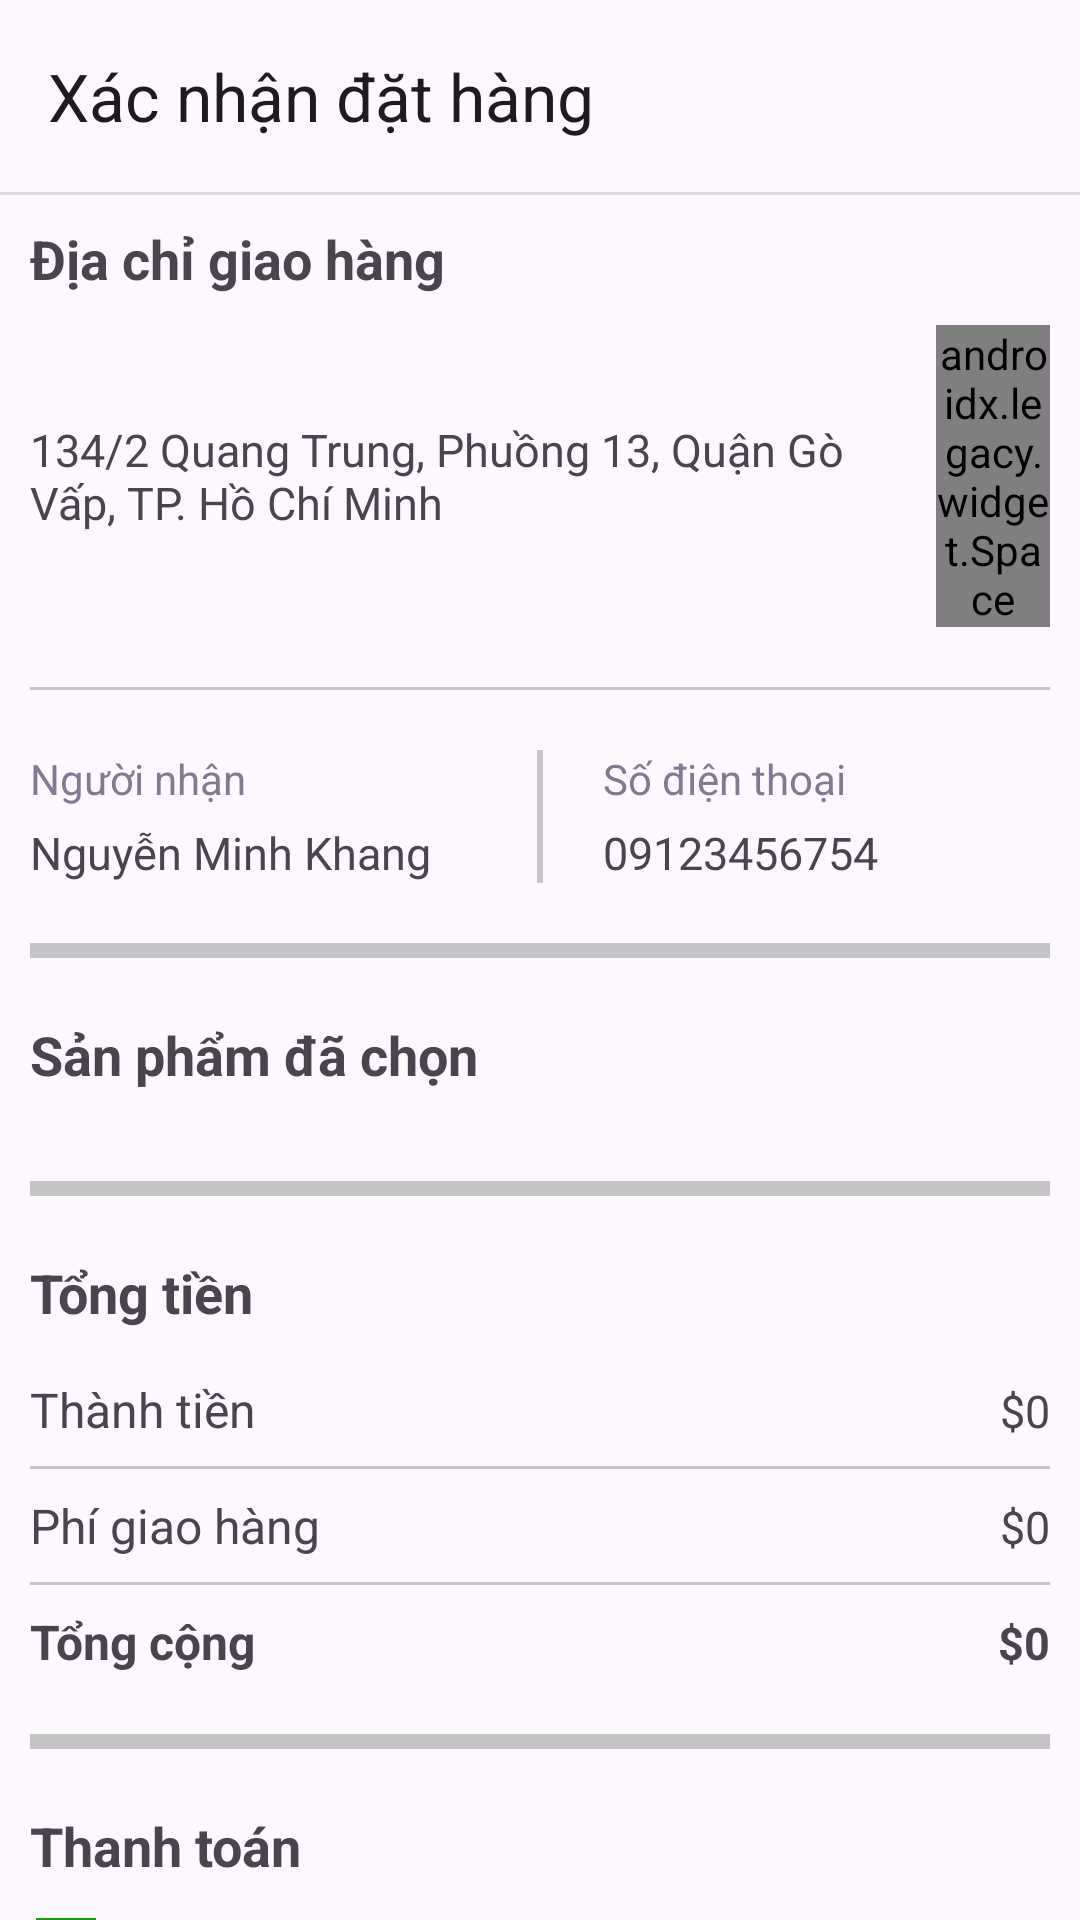

Android layout source for this screen:
<!-- AndroidManifest.xml: application theme Theme.AppSneaker -->
<!-- res/layout/activity_xac_nhan_dat_hang.xml -->
<?xml version="1.0" encoding="utf-8"?>
<RelativeLayout xmlns:android="http://schemas.android.com/apk/res/android"
    xmlns:app="http://schemas.android.com/apk/res-auto"
    xmlns:tools="http://schemas.android.com/tools"
    android:layout_width="match_parent"
    android:layout_height="match_parent"
    android:orientation="vertical"
    tools:context=".Activity.XacNhanDatHangActivity">

    <androidx.appcompat.widget.Toolbar
        android:id="@+id/toolBar"
        android:layout_width="match_parent"
        android:layout_height="wrap_content"
        app:title="Xác nhận đặt hàng" />

    <View
        android:layout_width="match_parent"
        android:layout_height="1dp"
        android:background="#DFDBDB"
        android:layout_below="@id/toolBar" />

    <androidx.core.widget.NestedScrollView
        android:layout_width="match_parent"
        android:layout_height="wrap_content"
        android:layout_below="@id/toolBar">
        <LinearLayout
            android:layout_width="match_parent"
            android:layout_height="wrap_content"
            android:layout_margin="10dp"
            android:orientation="vertical">

            <TextView
                android:layout_width="wrap_content"
                android:layout_height="wrap_content"
                android:text="Địa chỉ giao hàng"
                android:textSize="18sp"
                android:textStyle="bold" />

            <LinearLayout
                android:id="@+id/linearAddress"
                android:layout_width="match_parent"
                android:layout_height="wrap_content"
                android:orientation="horizontal"
                android:gravity="center_vertical"
                android:layout_marginTop="10dp"
                android:paddingBottom="20dp">
                <TextView
                    android:id="@+id/tvAddress"
                    android:layout_width="0dp"
                    android:layout_height="wrap_content"
                    android:layout_weight="8"
                    android:text="134/2 Quang Trung, Phuồng 13, Quận Gò Vấp, TP. Hồ Chí Minh"
                    android:textSize="15sp" />









                <androidx.legacy.widget.Space
                    android:layout_width="0dp"
                    android:layout_height="wrap_content"
                    android:layout_weight="1"/>

                <ImageView
                    android:layout_width="wrap_content"
                    android:layout_height="16dp"
                    android:src="@drawable/ic_arrow"/>

            </LinearLayout>



            <View
                android:layout_width="match_parent"
                android:layout_height="1dp"
                android:layout_marginBottom="20dp"
                android:background="#c5c4c6" />

            <LinearLayout
                android:layout_width="match_parent"
                android:layout_height="wrap_content"
                android:gravity="center"
                android:orientation="horizontal">

                <LinearLayout
                    android:layout_width="0dp"
                    android:layout_height="wrap_content"
                    android:layout_weight="5"
                    android:orientation="vertical">

                    <TextView
                        android:layout_width="wrap_content"
                        android:layout_height="wrap_content"
                        android:layout_marginBottom="5dp"
                        android:text="Người nhận"
                        android:textColor="#CC605B76" />

                    <TextView
                        android:id="@+id/tvName"
                        android:layout_width="wrap_content"
                        android:layout_height="wrap_content"
                        android:text="Nguyễn Minh Khang"
                        android:textSize="15sp" />
                </LinearLayout>

                <View
                    android:layout_width="2dp"
                    android:layout_height="match_parent"
                    android:layout_marginHorizontal="20dp"
                    android:background="#c5c4c6"/>

                <LinearLayout
                    android:layout_width="0dp"
                    android:layout_height="wrap_content"
                    android:layout_weight="5"
                    android:orientation="vertical">

                    <TextView
                        android:layout_width="wrap_content"
                        android:layout_height="wrap_content"
                        android:layout_marginBottom="5dp"
                        android:text="Số điện thoại"
                        android:textColor="#CC605B76" />

                    <TextView
                        android:id="@+id/tvPhone"
                        android:layout_width="wrap_content"
                        android:layout_height="wrap_content"
                        android:text="09123456754"
                        android:textSize="15sp" />
                </LinearLayout>
            </LinearLayout>

            <View
                android:layout_width="match_parent"
                android:layout_height="5dp"
                android:layout_marginVertical="20dp"
                android:background="#c5c4c6" />

            <TextView
                android:layout_width="wrap_content"
                android:layout_height="wrap_content"
                android:text="Sản phẩm đã chọn"
                android:textSize="18sp"
                android:textStyle="bold" />

            <androidx.recyclerview.widget.RecyclerView
                android:id="@+id/rvConfirmCart"
                android:layout_width="match_parent"
                android:layout_height="wrap_content"
                android:layout_marginTop="10dp" />

            <View
                android:layout_width="match_parent"
                android:layout_height="5dp"
                android:layout_marginVertical="20dp"
                android:background="#c5c4c6" />

            <LinearLayout
                android:layout_width="match_parent"
                android:layout_height="wrap_content"
                android:orientation="vertical">

                <TextView
                    android:layout_width="wrap_content"
                    android:layout_height="wrap_content"
                    android:text="Tổng tiền"
                    android:textSize="18sp"
                    android:textStyle="bold"
                    android:layout_marginBottom="16dp"/>

                <LinearLayout
                    android:layout_width="match_parent"
                    android:layout_height="wrap_content"
                    android:orientation="horizontal">

                    <TextView
                        android:layout_width="wrap_content"
                        android:layout_height="wrap_content"
                        android:text="Thành tiền"
                        android:textSize="16sp" />

                    <TextView
                        android:id="@+id/tvThanhTien"
                        android:layout_width="match_parent"
                        android:layout_height="wrap_content"
                        android:gravity="end"
                        android:text="$0"
                        android:textSize="15sp" />
                </LinearLayout>

                <View
                    android:layout_width="match_parent"
                    android:layout_height="1dp"
                    android:layout_marginVertical="8dp"
                    android:background="#c5c4c6" />

                <LinearLayout
                    android:layout_width="match_parent"
                    android:layout_height="wrap_content"
                    android:orientation="horizontal">

                    <TextView
                        android:layout_width="wrap_content"
                        android:layout_height="wrap_content"
                        android:text="Phí giao hàng"
                        android:textSize="16sp" />

                    <TextView
                        android:layout_width="match_parent"
                        android:layout_height="wrap_content"
                        android:gravity="end"
                        android:text="$0"
                        android:textSize="15sp" />
                </LinearLayout>

                <View
                    android:layout_width="match_parent"
                    android:layout_height="1dp"
                    android:layout_marginVertical="8dp"
                    android:background="#c5c4c6" />

                <LinearLayout
                    android:layout_width="match_parent"
                    android:layout_height="wrap_content"
                    android:orientation="horizontal">

                    <TextView
                        android:layout_width="wrap_content"
                        android:layout_height="wrap_content"
                        android:text="Tổng cộng"
                        android:textSize="16sp"
                        android:textStyle="bold"/>

                    <TextView
                        android:id="@+id/tvTongCong"
                        android:layout_width="match_parent"
                        android:layout_height="wrap_content"
                        android:gravity="end"
                        android:text="$0"
                        android:textSize="15sp"
                        android:textStyle="bold"/>
                </LinearLayout>
            </LinearLayout>

            <View
                android:layout_width="match_parent"
                android:layout_height="5dp"
                android:layout_marginVertical="20dp"
                android:background="#c5c4c6" />

            <TextView
                android:layout_width="wrap_content"
                android:layout_height="wrap_content"
                android:text="Thanh toán"
                android:textSize="18sp"
                android:textStyle="bold"/>

            <TextView
                android:layout_width="wrap_content"
                android:layout_height="wrap_content"
                android:drawableLeft="@drawable/ic_money"
                android:drawablePadding="6dp"
                android:text="Tiền mặt"
                android:textColor="#189E14"
                android:textSize="14sp"
                android:layout_marginVertical="8dp"
                android:gravity="center_vertical"/>

            <Button
                android:id="@+id/btnOrder"
                android:layout_width="match_parent"
                android:layout_height="wrap_content"
                android:backgroundTint="#ee5454"
                android:text="Đặt hàng"
                app:cornerRadius="10dp" />
        </LinearLayout>
    </androidx.core.widget.NestedScrollView>



</RelativeLayout>
<!-- resources referenced by this layout -->
<resources>
  <!-- drawable ic_money (drawable) -->
  <vector android:height="24dp" android:tint="#189E14"
      android:viewportHeight="24" android:viewportWidth="24"
      android:width="24dp" xmlns:android="http://schemas.android.com/apk/res/android">
      <path android:fillColor="@android:color/white" android:pathData="M5,8h2v8L5,16zM12,8L9,8c-0.55,0 -1,0.45 -1,1v6c0,0.55 0.45,1 1,1h3c0.55,0 1,-0.45 1,-1L13,9c0,-0.55 -0.45,-1 -1,-1zM11,14h-1v-4h1v4zM18,8h-3c-0.55,0 -1,0.45 -1,1v6c0,0.55 0.45,1 1,1h3c0.55,0 1,-0.45 1,-1L19,9c0,-0.55 -0.45,-1 -1,-1zM17,14h-1v-4h1v4z"/>
      <path android:fillColor="@android:color/white" android:pathData="M2,4v16h20L22,4L2,4zM4,18L4,6h16v12L4,18z"/>
  </vector>
  <style name="Theme.AppSneaker" parent="Base.Theme.AppSneaker" />
  <style name="Base.Theme.AppSneaker" parent="Theme.Material3.Light.NoActionBar">
          
          
      </style>
</resources>
